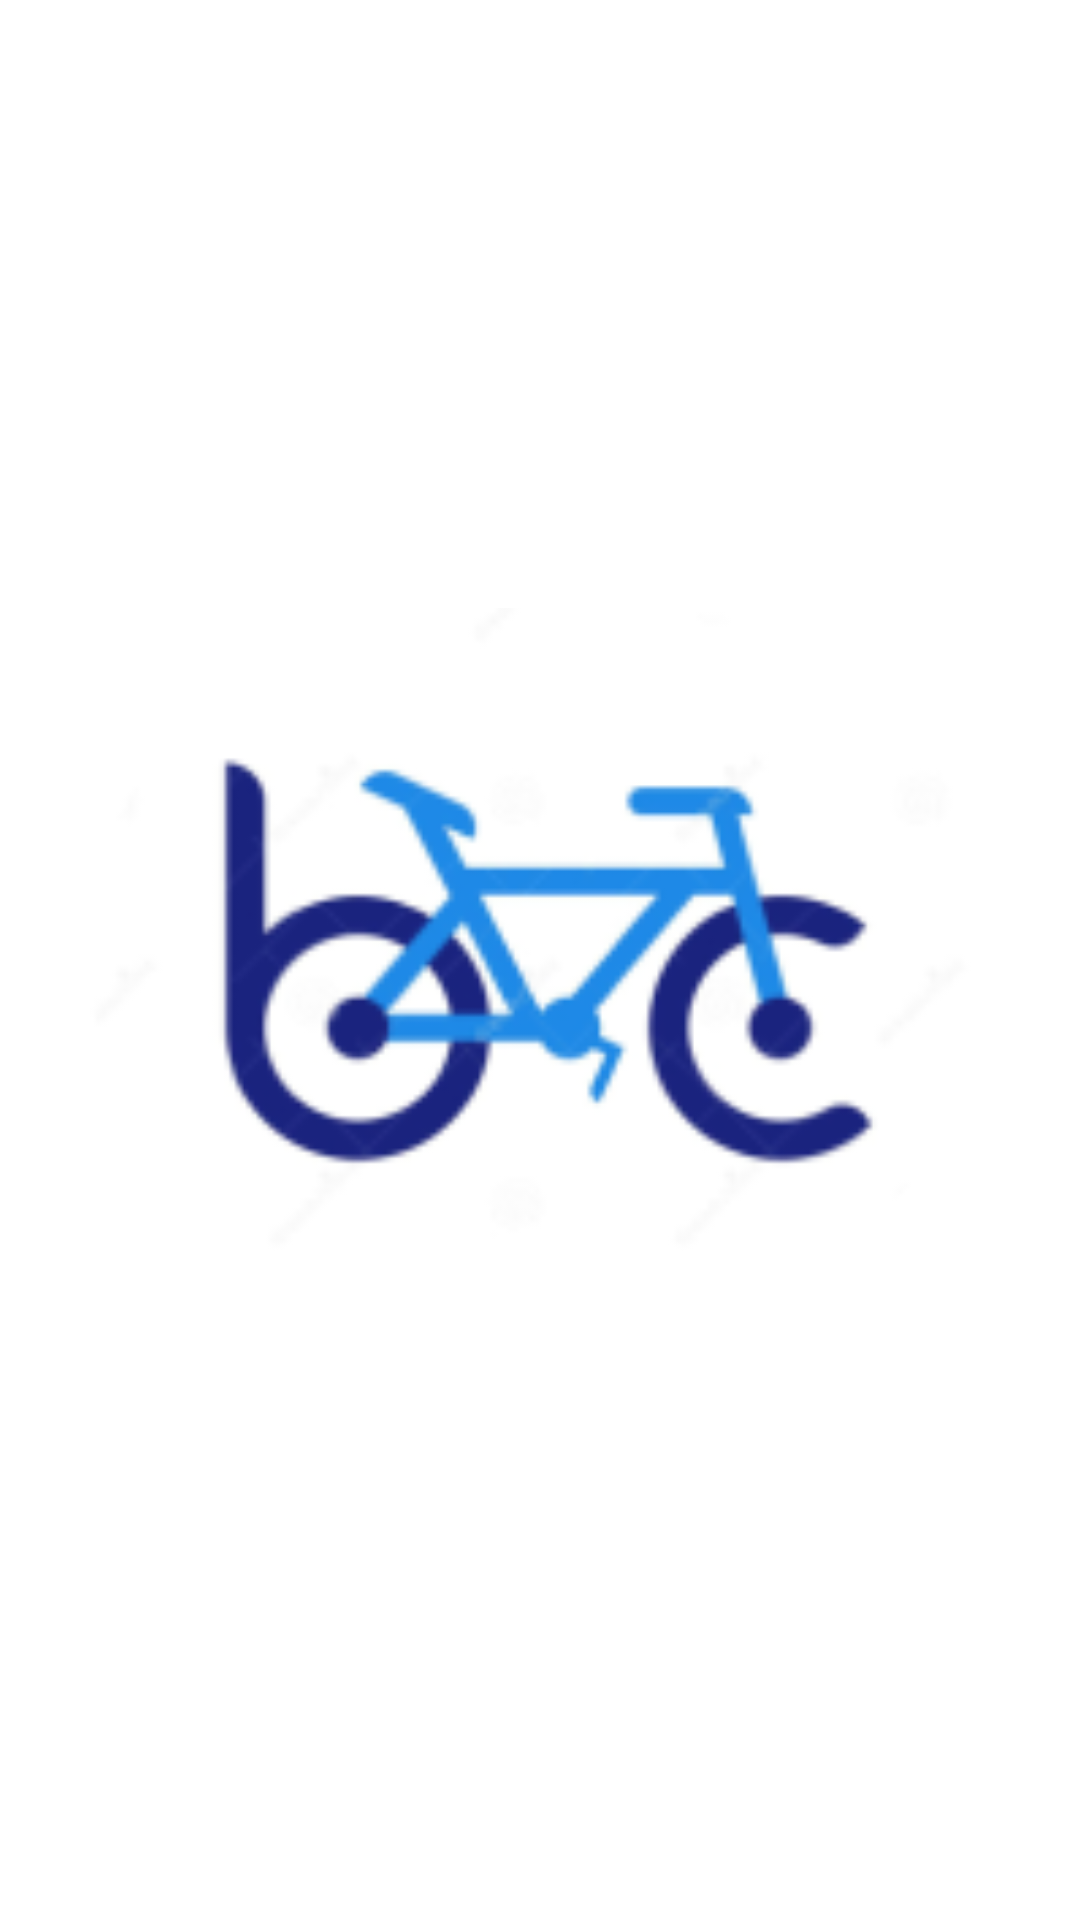

Here is an Android app screen rendered from its layout file. Give the layout XML and the strings, colors and styles it references.
<!-- AndroidManifest.xml: application theme Theme.BicyCleShoP -->
<!-- res/layout/activity_splash_screen.xml -->
<?xml version="1.0" encoding="utf-8"?>
<androidx.constraintlayout.widget.ConstraintLayout xmlns:android="http://schemas.android.com/apk/res/android"
    xmlns:app="http://schemas.android.com/apk/res-auto"
    xmlns:tools="http://schemas.android.com/tools"
    android:layout_width="match_parent"
    android:layout_height="match_parent"
    android:background="@android:color/background_light"
    tools:context="com.example.bicycleshop.SplashScreen">

    <ImageView
        android:id="@+id/imageView"
        android:layout_width="300dp"
        android:layout_height="300dp"

        android:layout_centerInParent="true"
        app:layout_constraintBottom_toBottomOf="parent"
        app:layout_constraintEnd_toEndOf="parent"
        app:layout_constraintStart_toStartOf="parent"
        app:layout_constraintTop_toTopOf="parent"
        app:layout_constraintVertical_bias="0.498"
        app:srcCompat="@drawable/logo"
        tools:ignore="MissingConstraints" />

</androidx.constraintlayout.widget.ConstraintLayout>
<!-- resources referenced by this layout -->
<resources>
  <!-- drawable logo: png bitmap (drawable, 14334 bytes) -->
  <style name="Theme.BicyCleShoP" parent="Theme.MaterialComponents.DayNight.NoActionBar">
          
          <item name="colorPrimary">@color/Blue1</item>
          <item name="colorPrimaryVariant">@color/Blue3</item>
          <item name="colorOnPrimary">@color/white</item>
          
          <item name="colorSecondary">@color/teal_200</item>
          <item name="colorSecondaryVariant">@color/teal_700</item>
          <item name="colorOnSecondary">@color/black</item>
          
          <item name="android:statusBarColor">?attr/colorPrimaryVariant</item>
          
      </style>
  <color name="Blue1">#0067A5</color>
  <color name="Blue3">#003A68</color>
  <color name="white">#FFFFFFFF</color>
  <color name="teal_200">#FF03DAC5</color>
  <color name="teal_700">#FF018786</color>
  <color name="black">#FF000000</color>
</resources>
